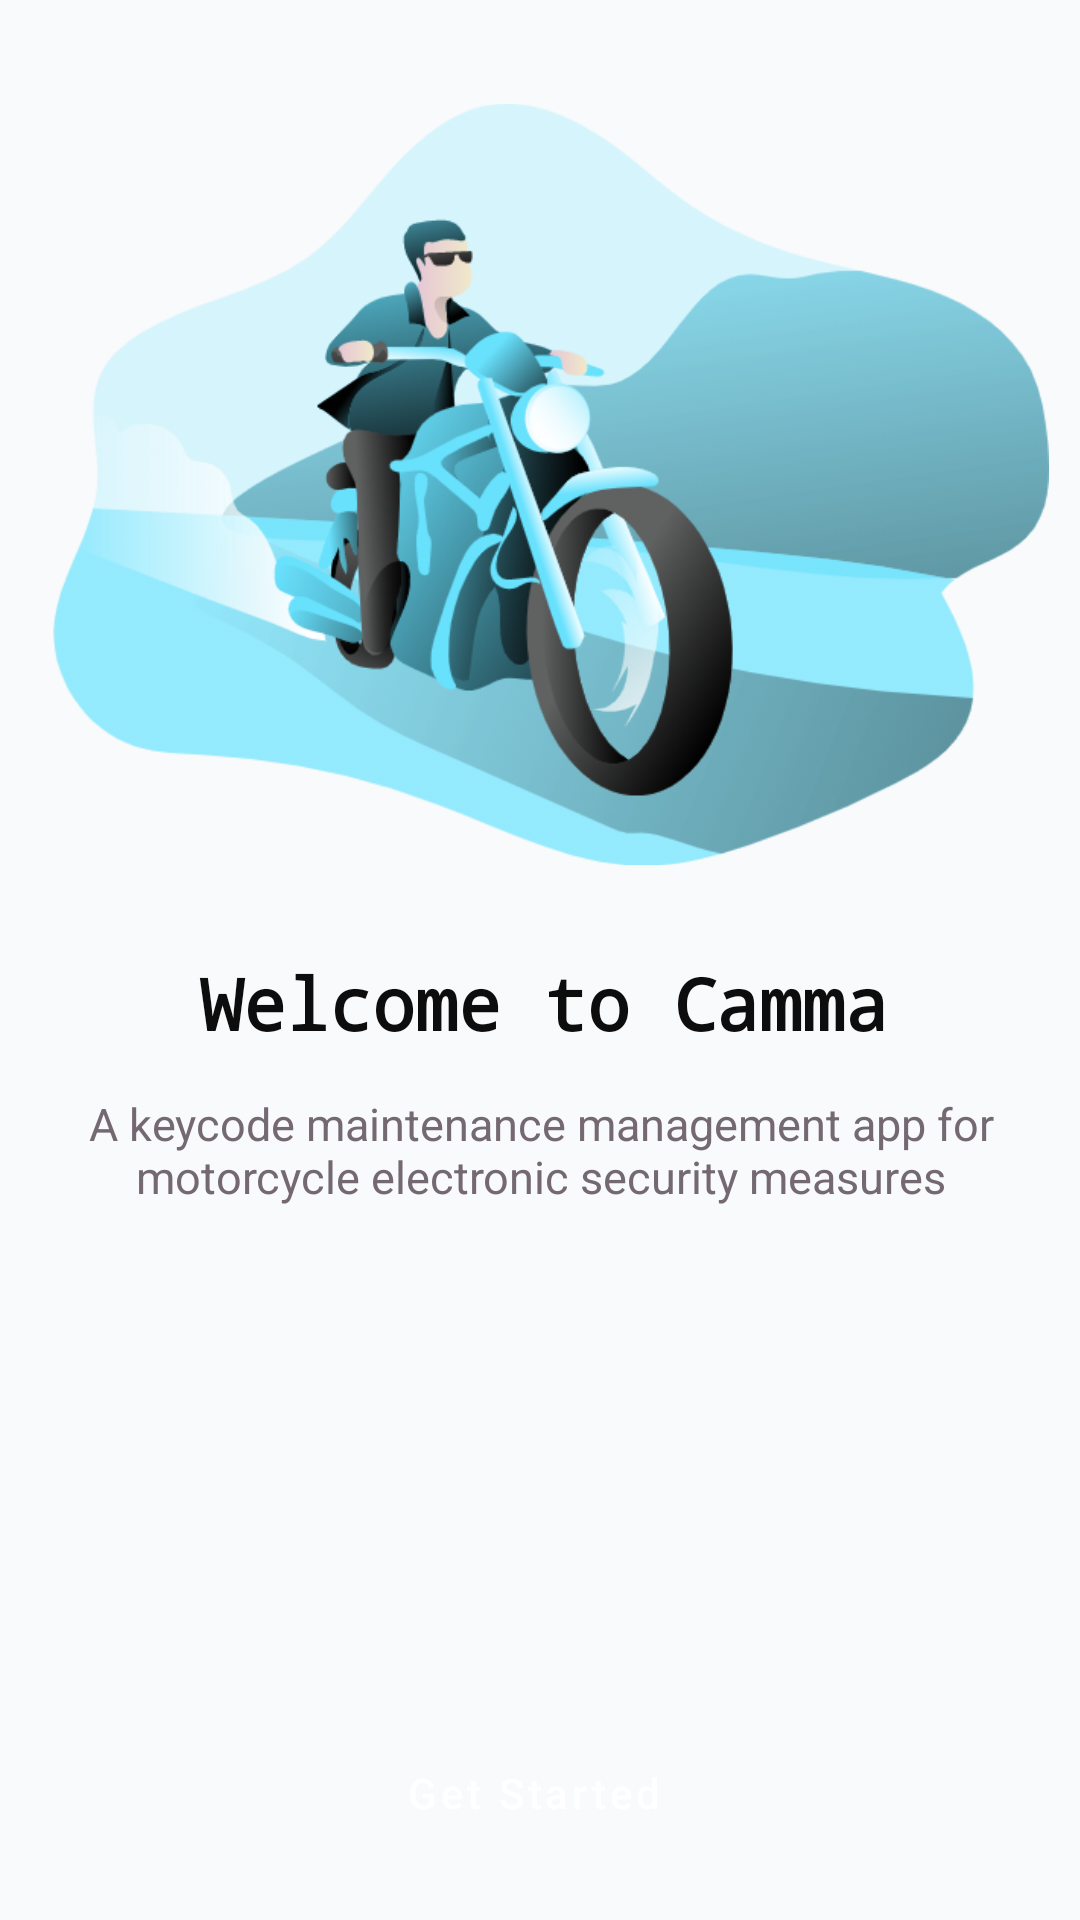

Produce the Android XML layout that renders to this screen, including the resource entries it uses.
<!-- AndroidManifest.xml: application theme AppTheme -->
<!-- res/layout/activity_first_screen.xml -->
<?xml version="1.0" encoding="utf-8"?>
<androidx.constraintlayout.widget.ConstraintLayout xmlns:android="http://schemas.android.com/apk/res/android"
    xmlns:app="http://schemas.android.com/apk/res-auto"
    xmlns:tools="http://schemas.android.com/tools"
    android:layout_width="match_parent"
    android:layout_height="match_parent"
    android:background="#f8fafb"
    android:orientation="vertical">

    <Button
        android:id="@+id/letsGetStartedBtn"
        style="@style/Widget.MaterialComponents.Button.Icon"
        android:layout_width="317dp"
        android:layout_height="65dp"
        android:layout_alignParentStart="true"
        android:layout_alignParentLeft="true"
        android:layout_alignParentEnd="true"
        android:layout_alignParentRight="true"
        android:layout_alignParentBottom="true"
        android:layout_marginStart="48dp"
        android:layout_marginEnd="48dp"
        android:layout_marginBottom="10dp"
        android:backgroundTint="#86d2e5"
        android:text="Get Started"
        android:textAllCaps="false"
        android:textColor="#FFFFFF"
        android:textSize="14sp"
        app:layout_constraintBottom_toBottomOf="parent"
        app:layout_constraintEnd_toEndOf="parent"
        app:layout_constraintStart_toStartOf="parent" />

    <TextView
        android:id="@+id/textView4"
        android:layout_width="377dp"
        android:layout_height="32dp"
        android:layout_marginStart="18dp"
        android:layout_marginTop="5dp"
        android:layout_marginEnd="16dp"
        android:layout_marginBottom="28dp"
        android:text="Welcome to Camma"
        android:textAlignment="center"
        android:textColor="#0E0D0D"
        android:textSize="24sp"
        android:textStyle="bold"
        app:fontFamily="monospace"
        app:layout_constraintBottom_toTopOf="@+id/textView7"
        app:layout_constraintEnd_toEndOf="parent"
        app:layout_constraintStart_toStartOf="parent"
        app:layout_constraintTop_toBottomOf="@+id/imageView4" />

    <ImageView
        android:id="@+id/imageView4"
        android:layout_width="332dp"
        android:layout_height="303dp"
        android:layout_marginTop="10dp"
        android:contentDescription="TODO"
        android:src="@drawable/motorcyle"
        app:layout_constraintEnd_toEndOf="@+id/textView4"
        app:layout_constraintHorizontal_bias="0.555"
        app:layout_constraintStart_toStartOf="@+id/textView4"
        app:layout_constraintTop_toTopOf="parent" />

    <TextView
        android:id="@+id/textView7"
        android:layout_width="377dp"
        android:layout_height="43dp"
        android:layout_marginTop="12dp"
        android:gravity="center"
        android:text="@string/home_text_view_string"
        android:textColor="#746971"
        android:textSize="15sp"
        app:fontFamily="sans-serif"
        app:layout_constraintEnd_toEndOf="@+id/letsGetStartedBtn"
        app:layout_constraintStart_toStartOf="@+id/letsGetStartedBtn"
        app:layout_constraintTop_toBottomOf="@+id/textView4" />

</androidx.constraintlayout.widget.ConstraintLayout>
<!-- resources referenced by this layout -->
<resources>
  <!-- drawable motorcyle: png bitmap (drawable-xxhdpi, 125452 bytes) -->
  <string name="home_text_view_string">A keycode maintenance management app for motorcycle electronic security measures</string>
  <style name="AppTheme" parent="Theme.MaterialComponents.DayNight.NoActionBar">
          
          <item name="colorPrimary">@color/colorPrimary</item>
          <item name="colorPrimaryDark">@color/colorPrimaryDark</item>
          <item name="colorAccent">@color/colorAccent</item>
      </style>
  <!-- not gathered from this repository: default colours our renderer supplied (Android Studio template values) -->
  <color name="colorPrimary">#FF6200EE</color>
  <color name="colorPrimaryDark">#FF3700B3</color>
  <color name="colorAccent">#FF03DAC5</color>
</resources>
